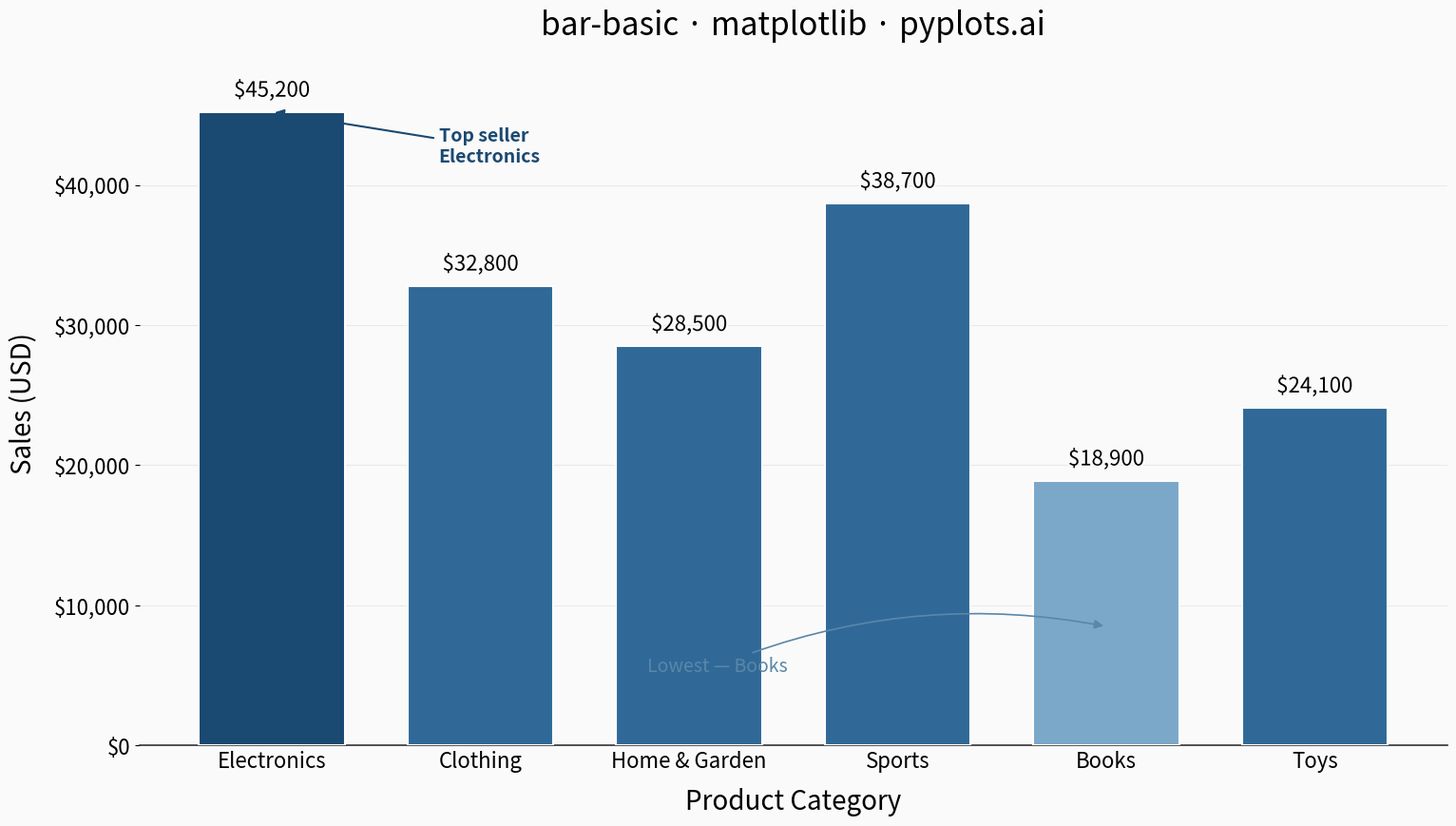

Source code (Python):
"""pyplots.ai
bar-basic: Basic Bar Chart
Library: matplotlib 3.10.8 | Python 3.14
"""

import matplotlib.pyplot as plt
import matplotlib.ticker as ticker
from matplotlib.patheffects import withStroke


# Data - Product sales by category (mixed order for natural variation)
categories = ["Electronics", "Clothing", "Home & Garden", "Sports", "Books", "Toys"]
values = [45200, 32800, 28500, 38700, 18900, 24100]

# Identify top and bottom performers for storytelling
max_idx = values.index(max(values))
min_idx = values.index(min(values))

# Create plot (4800x2700 px)
fig, ax = plt.subplots(figsize=(16, 9))
fig.set_facecolor("#FAFAFA")
ax.set_facecolor("#FAFAFA")

# Color bars: highlight top performer in darker shade, bottom in muted tone
bar_colors = ["#306998"] * len(values)
bar_colors[max_idx] = "#1A4971"  # Darker blue for leader
bar_colors[min_idx] = "#7BA7C9"  # Lighter blue for lowest

# Bar chart with wider bars for better canvas fill
bars = ax.bar(categories, values, color=bar_colors, width=0.7, edgecolor="white", linewidth=1.5, zorder=3)

# Value labels with subtle white outline for readability via path_effects
ax.bar_label(
    bars,
    labels=[f"${v:,}" for v in values],
    padding=8,
    fontsize=16,
    fontweight="medium",
    path_effects=[withStroke(linewidth=3, foreground="#FAFAFA")],
)

# Y-axis dollar formatting
ax.yaxis.set_major_formatter(ticker.StrMethodFormatter("${x:,.0f}"))

# Labels and title
ax.set_xlabel("Product Category", fontsize=20, labelpad=12)
ax.set_ylabel("Sales (USD)", fontsize=20, labelpad=12)
ax.set_title("bar-basic \u00b7 matplotlib \u00b7 pyplots.ai", fontsize=24, fontweight="medium", pad=20)

# Style tick labels
ax.tick_params(axis="both", labelsize=16)
ax.tick_params(axis="x", length=0)

# Subtle grid on y-axis only
ax.yaxis.grid(True, alpha=0.15, linewidth=0.8, color="#888888", zorder=0)
ax.set_axisbelow(True)

# Spine styling: remove top/right/left, weight bottom
for spine in ("top", "right", "left"):
    ax.spines[spine].set_visible(False)
ax.spines["bottom"].set_linewidth(1.2)
ax.spines["bottom"].set_color("#333333")

# Tighter y-axis range — reduce dead space above tallest bar
ax.set_ylim(bottom=0, top=max(values) * 1.08)

# Storytelling: annotate top performer
ax.annotate(
    f"Top seller\n{categories[max_idx]}",
    xy=(max_idx, values[max_idx]),
    xytext=(max_idx + 0.8, values[max_idx] * 0.92),
    fontsize=14,
    fontweight="bold",
    color="#1A4971",
    ha="left",
    arrowprops={"arrowstyle": "-|>", "color": "#1A4971", "lw": 1.5},
)

# Storytelling: annotate bottom performer
ax.annotate(
    f"Lowest — {categories[min_idx]}",
    xy=(min_idx, values[min_idx] * 0.45),
    xytext=(min_idx - 2.2, values[min_idx] * 0.30),
    fontsize=14,
    fontstyle="italic",
    color="#5A87A8",
    ha="left",
    va="center",
    arrowprops={"arrowstyle": "-|>", "color": "#5A87A8", "lw": 1.2, "connectionstyle": "arc3,rad=-0.15"},
)

# Margin adjustments for better canvas fill
plt.subplots_adjust(left=0.09, right=0.95, top=0.90, bottom=0.10)
plt.savefig("plot.png", dpi=300, bbox_inches="tight")
